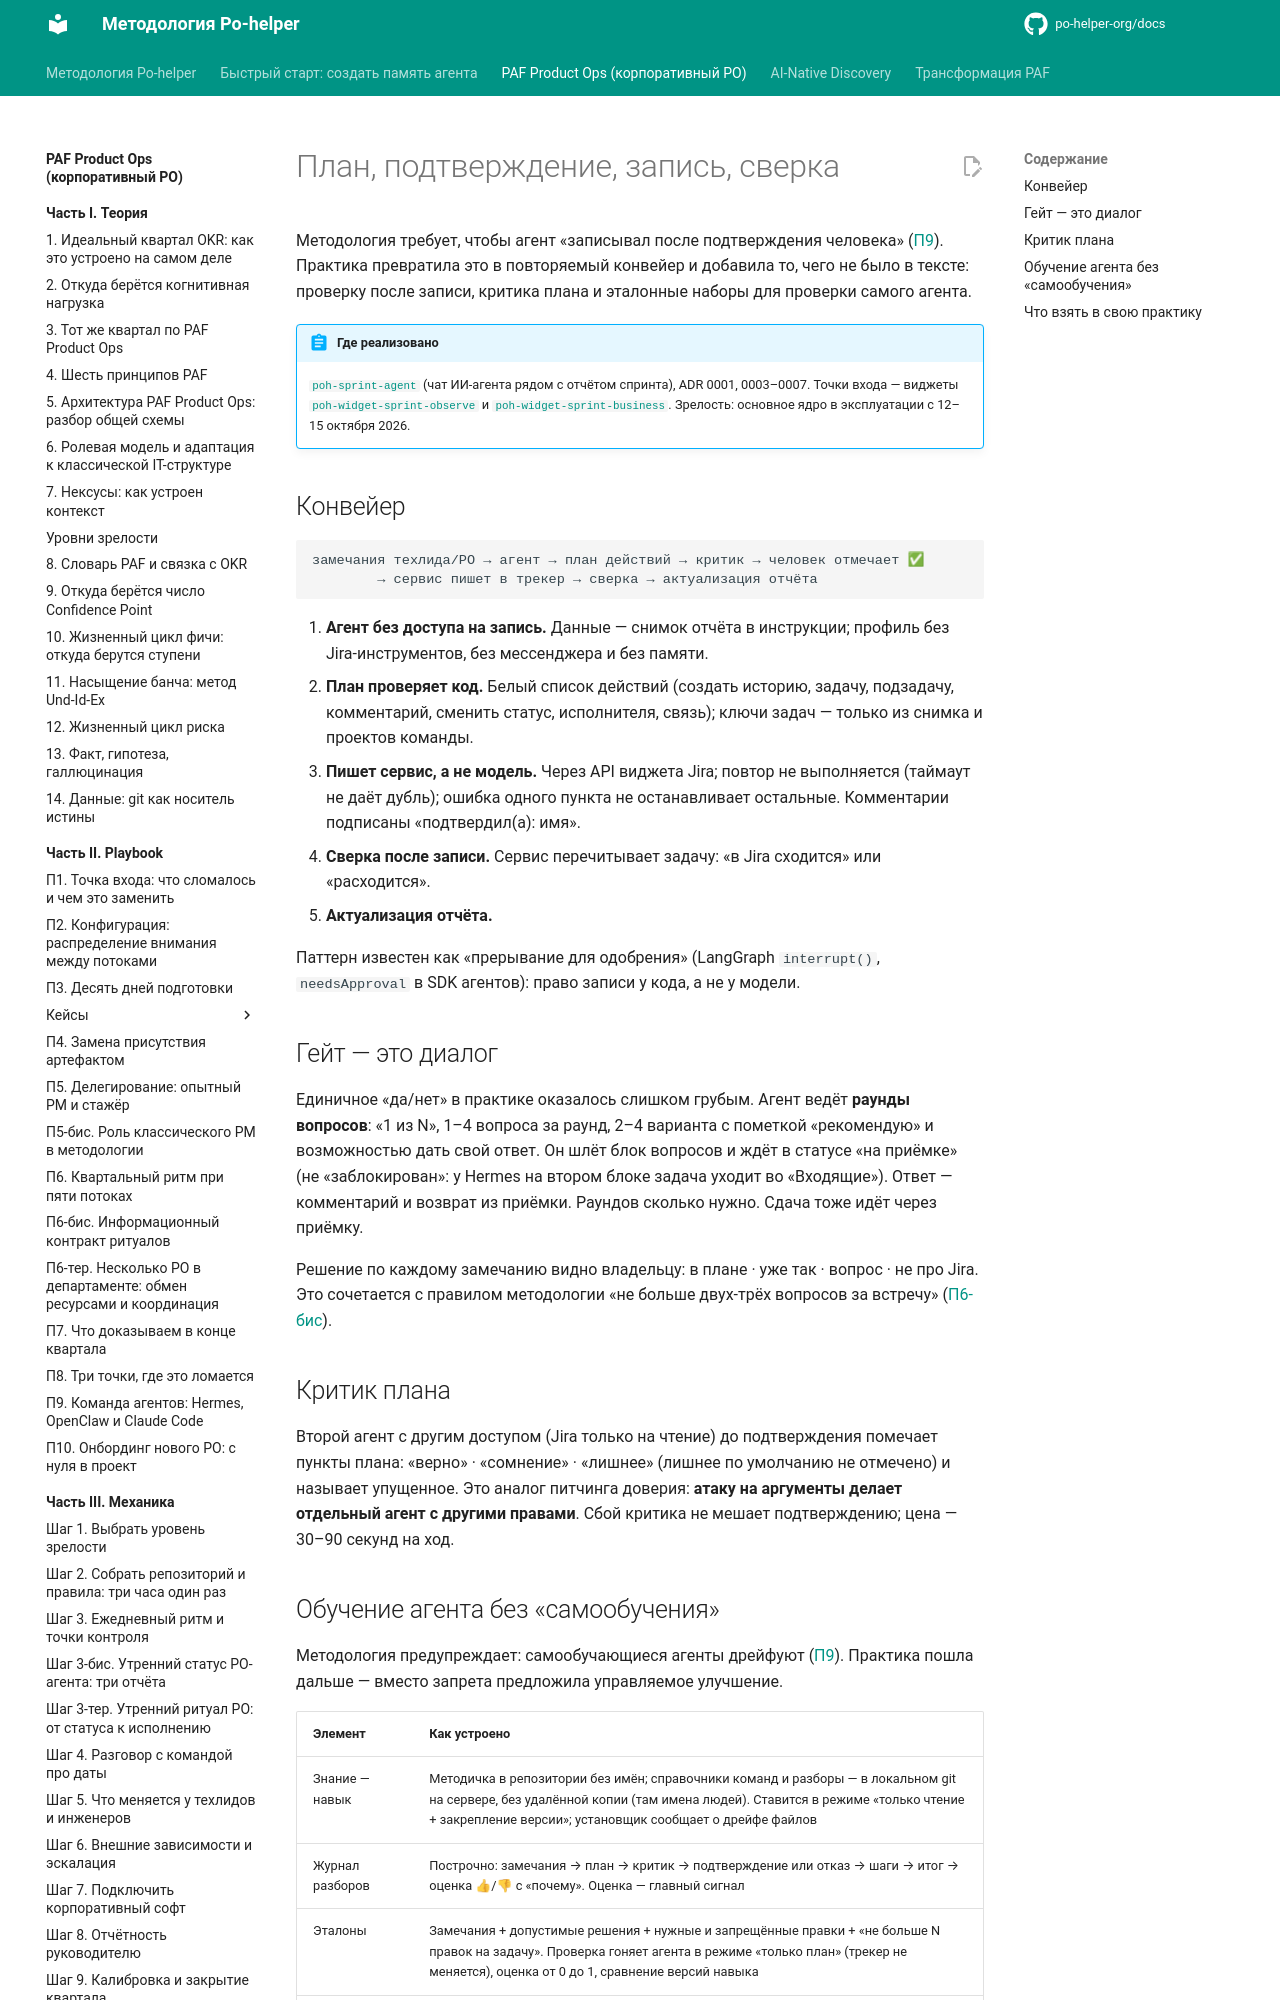

repository: po-helper-org/docs · page: paf-product-ops/practice/plan-confirm-reconcile/index.html · generator: mkdocs

# План, подтверждение, запись, сверка

Методология требует, чтобы агент «записывал после подтверждения человека» ([П9](../playbook/p9-agent-team.md)). Практика превратила это в повторяемый конвейер и добавила то, чего не было в тексте: проверку после записи, критика плана и эталонные наборы для проверки самого агента.

!!! abstract "Где реализовано"
    [`poh-sprint-agent`](https://github.com/po-helper-org/poh-sprint-agent) (чат ИИ-агента рядом с отчётом спринта), ADR 0001, 0003–0007. Точки входа — виджеты [`poh-widget-sprint-observe`](https://github.com/po-helper-org/poh-widget-sprint-observe) и [`poh-widget-sprint-business`](https://github.com/po-helper-org/poh-widget-sprint-business). Зрелость: основное ядро в эксплуатации с 12–15 октября 2026.

## Конвейер

```text
замечания техлида/PO → агент → план действий → критик → человек отмечает ✅
        → сервис пишет в трекер → сверка → актуализация отчёта
```

1. **Агент без доступа на запись.** Данные — снимок отчёта в инструкции; профиль без Jira-инструментов, без мессенджера и без памяти.
2. **План проверяет код.** Белый список действий (создать историю, задачу, подзадачу, комментарий, сменить статус, исполнителя, связь); ключи задач — только из снимка и проектов команды.
3. **Пишет сервис, а не модель.** Через API виджета Jira; повтор не выполняется (таймаут не даёт дубль); ошибка одного пункта не останавливает остальные. Комментарии подписаны «подтвердил(а): имя».
4. **Сверка после записи.** Сервис перечитывает задачу: «в Jira сходится» или «расходится».
5. **Актуализация отчёта.**

Паттерн известен как «прерывание для одобрения» (LangGraph `interrupt()`, `needsApproval` в SDK агентов): право записи у кода, а не у модели.

## Гейт — это диалог

Единичное «да/нет» в практике оказалось слишком грубым. Агент ведёт **раунды вопросов**: «1 из N», 1–4 вопроса за раунд, 2–4 варианта с пометкой «рекомендую» и возможностью дать свой ответ. Он шлёт блок вопросов и ждёт в статусе «на приёмке» (не «заблокирован»: у Hermes на втором блоке задача уходит во «Входящие»). Ответ — комментарий и возврат из приёмки. Раундов сколько нужно. Сдача тоже идёт через приёмку.

Решение по каждому замечанию видно владельцу: в плане · уже так · вопрос · не про Jira. Это сочетается с правилом методологии «не больше двух-трёх вопросов за встречу» ([П6-бис](../playbook/p6-bis-information-contract.md)).

## Критик плана

Второй агент с другим доступом (Jira только на чтение) до подтверждения помечает пункты плана: «верно» · «сомнение» · «лишнее» (лишнее по умолчанию не отмечено) и называет упущенное. Это аналог питчинга доверия: **атаку на аргументы делает отдельный агент с другими правами**. Сбой критика не мешает подтверждению; цена — 30–90 секунд на ход.
